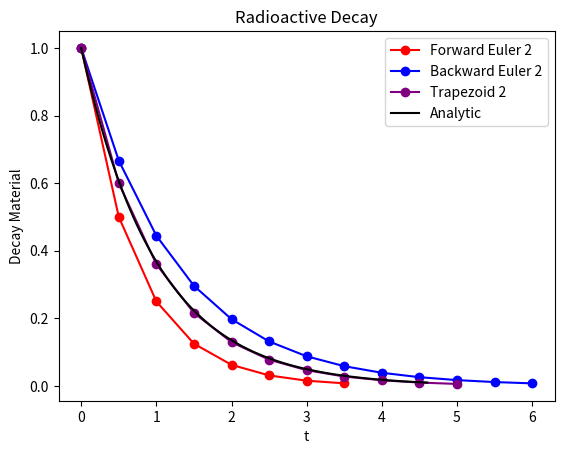
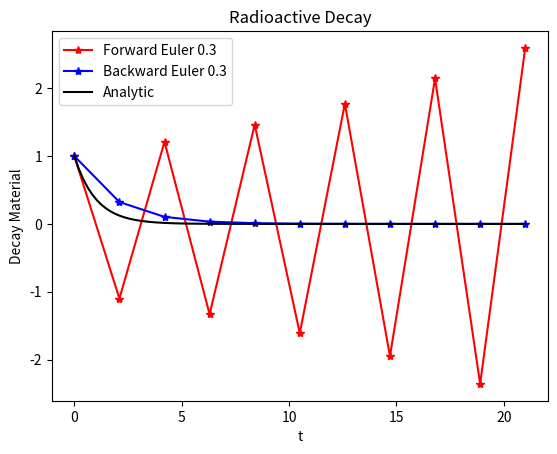

Reproduce these figures in Python, in order.
# =============================================================================
#  ***** radioactive_decay.py *****
#  Python script to solve first order ODE for radioactive decay.
#
#  A = -dN/dt = lambda*N
#
#  Author:     Ryan Clement
#  Created:    July 2021
#
#  Change Log:
#  Who:
#  Date:       MM/DD/YYY
#  What:
#
#  Who:
#  Date:       MM/DD/YYYY
#  What:
# =============================================================================

import numpy as np
from matplotlib import pyplot as plt


### Functions
def anal(n0,l,t):
    return n0*np.exp(-l*t)

## Integrators    
def euler(n0,l,scale):
    nOld = n0 
    nNew = n0
    dt = 1.0/(l*scale)
    tArr = [0.0]
    nArr = [n0]
    t = 0.0
    while (nNew >= nStop):
        nNew = nOld*(1.0 - l*dt)
        nOld = nNew
        nArr.append(nOld)
        t += dt
        tArr.append(t)
    print(f"Forward Euler stop time, dt: {t}, {dt}")
    return tArr, nArr

def eulerStepsB(n0,l,scale,nSteps):
    nOld = n0 
    nNew = n0
    dt = 1.0/(l*scale)
    tArr = [0.0]
    nArr = [n0]
    t = 0.0
    for i in range(nSteps):
        nNew = nOld/(1.0 + l*dt)
        nOld = nNew
        nArr.append(nOld)
        t += dt
        tArr.append(t)
    print(f"Backward Euler stop time, dt: {t}, {dt}")
    return tArr, nArr

def eulerSteps(n0,l,scale,nSteps):
    nOld = n0 
    nNew = n0
    dt = 1.0/(l*scale)
    tArr = [0.0]
    nArr = [n0]
    t = 0.0
    for i in range(nSteps):
        nNew = nOld*(1.0 - l*dt)
        nOld = nNew
        nArr.append(nOld)
        t += dt
        tArr.append(t)
    print(f"Forward Euler stop time, dt: {t}, {dt}")
    return tArr, nArr

# Backward Euler
def eulerB(n0,l,scale):
    nOld = n0 
    nNew = n0
    dt = 1.0/(l*scale)
    tArr = [0.0]
    nArr = [n0]
    t = 0.0
    while (nNew >= nStop):
        nNew = nOld/(1.0 + l*dt)
        nOld = nNew
        nArr.append(nOld)
        t += dt
        tArr.append(t)
    print(f"Backward Euler stop time, dt: {t}, {dt}")
    return tArr, nArr

def trap(n0,l,scale):
    nOld = n0
    nNew = n0
    dt = 1.0/(l*scale)
    d = 1.0/(2.0*scale)
    rat = (1.0 - d)/(1.0 + d)
    tArr = [0.0]
    nArr = [n0]
    t = 0.0
    while (nNew >= nStop):
        nNew = nOld*rat
        nOld = nNew
        t += dt
        tArr.append(t)
        nArr.append(nOld)
    print(f"Trapezoid Rule stop time, dt: {t}, {dt}")
    return tArr, nArr

def rk2(n0,l,scale):
    nOld = n0
    nNew = n0
    dt = 1.0/(l*scale)
    dt2 = dt**2
    l2 = l**2
    tArr = [0.0]    # t0 = 0.0
    nArr = [n0]
    t = 0.0
    while (nNew >= nStop):
        nNew = nOld*(1.0 - l*dt + l2*dt2/2.0)
        nOld = nNew
        t += dt
        tArr.append(t)
        nArr.append(nOld)
    print(f"RK2 stop time, dt: {t}, {dt}")
    return tArr, nArr

# Plotters
def plotFE(n0,l):
    tA = np.linspace(0,tAnal,100)
    nA = anal(n0,l,tA)
    t2, n2 = euler(n0,l,2.0)
    t4, n4 = euler(n0,l,4.0)
    t20, n20 = euler(n0,l,20.0)
    figE, axE = plt.subplots()
    axE.set_title('Radioactive Decay')
    axE.set_xlabel('t')
    axE.set_ylabel('Decay Material')
    axE.plot(t20, n20,'*',color='red',label='Euler 20')
    axE.plot(t4, n4,'*',color='blue',label='Euler 4')
    axE.plot(t2, n2,'x',color='purple',label='Euler 2')
    axE.plot(tA,nA,color='black',label='Analytic')
    axE.legend()
    # figE.savefig('radioactive_FE.png')

def plotUnstabFE(n0,l):
    tp3, np3 = eulerSteps(1.0/2.1,10)
    ts = 10.0/(l*(1.0/2.1))
    tA = np.linspace(0,ts,100)
    nA = anal(n0,l,tA)
    figEU, axEU = plt.subplots()
    axEU.set_title('Radioactive Decay')
    axEU.set_xlabel('t')
    axEU.set_ylabel('Decay Material')
    axEU.plot(tp3, np3,'-*',color='red',label='Euler 0.3')
    axEU.plot(tA,nA,color='black',label='Analytic')
    axEU.legend()
    # figEU.savefig('radioactive_unstable_FE.png')

def plotEulerB(n0,l):
    tA = np.linspace(0,tAnal,100)
    nA = anal(n0,l,tA)
    tb2, nb2 = eulerB(n0,l,2.0)
    tb4, nb4 = eulerB(n0,l,4.0)
    tb20, nb20 = eulerB(n0,l,20.0)
    figBE, axBE = plt.subplots()
    axBE.set_title('Radioactive Decay')
    axBE.set_xlabel('t')
    axBE.set_ylabel('Decay Material')
    axBE.plot(tb20, nb20,'*',color='red',label='Backward Euler 20')
    axBE.plot(tb4, nb4,'*',color='blue',label='Backward Euler 4')
    axBE.plot(tb2, nb2,'x',color='purple',label='Backward Euler 2')
    axBE.plot(tA,nA,color='black',label='Analytic')
    axBE.legend()
    # figBE.savefig('radioactive_BE.png')

# Unstable Case BE comparo
def plotBE_Comparo(n0,l):
    tp3, np3 = eulerSteps(n0,l,1.0/2.1,10)
    tp3B, np3B = eulerStepsB(n0,l,1.0/2.1,10)
    ts = 10.0/(l*(1.0/2.1))
    tA = np.linspace(0,ts,100)
    nA = anal(n0,l,tA)
    figBU, axBU = plt.subplots()
    axBU.set_title('Radioactive Decay')
    axBU.set_xlabel('t')
    axBU.set_ylabel('Decay Material')
    axBU.plot(tp3, np3,'-*',color='red',label='Forward Euler 0.3')
    axBU.plot(tp3B, np3B,'-*',color='blue',label='Backward Euler 0.3')
    axBU.plot(tA,nA,color='black',label='Analytic')
    axBU.legend()
    # figBU.savefig('radioactive_unstable_BE.png')

def plotFEvBE(n0,l):
    tA = np.linspace(0,tAnal,100)
    nA = anal(n0,l,tA)
    t2, n2 = euler(n0,l,2.0)
    tb2, nb2 = eulerB(n0,l,2.0)
    figC, axC = plt.subplots()
    axC.set_title('Radioactive Decay')
    axC.set_xlabel('t')
    axC.set_ylabel('Decay Material')
    axC.plot(t2, n2,'-*',color='red',label='Forward Euler 2')
    axC.plot(tb2, nb2,'-*',color='blue',label='Backward Euler 2')
    axC.plot(tA,nA,color='black',label='Analytic')
    axC.legend()
    # figC.savefig('radioactive_FE_BE.png')

def plotFEvBEvT(n0,l):
    tA = np.linspace(0,tAnal,100)
    nA = anal(l,n0,tA)
    t2, n2 = euler(n0,l,2.0)
    tb2, nb2 = eulerB(n0,l,2.0)
    tTrap, nTrap = trap(n0,l,2.0)
    figTrap, axTrap = plt.subplots()
    axTrap.set_title('Radioactive Decay')
    axTrap.set_xlabel('t')
    axTrap.set_ylabel('Decay Material')
    axTrap.plot(t2, n2,'-o',color='red',label='Forward Euler 2')
    axTrap.plot(tb2, nb2,'-o',color='blue',label='Backward Euler 2')
    axTrap.plot(tTrap, nTrap,'-o',color='purple',label='Trapezoid 2')
    axTrap.plot(tA,nA,color='black',label='Analytic')
    axTrap.legend()
    # figTrap.savefig('radioactive_FE_BE_Trap.png')


if __name__ == '__main__':
    n0 = 1.0
    l = 1.0                         # Decay constant (lambda)
    nStop = 0.01                    # Stop amount
    tAnal = -np.log(nStop)          # Analytic stop time
    print(f"Analytic Stop Time: {tAnal}")
    plotFEvBEvT(n0, l)
    plotBE_Comparo(n0, l)
     
